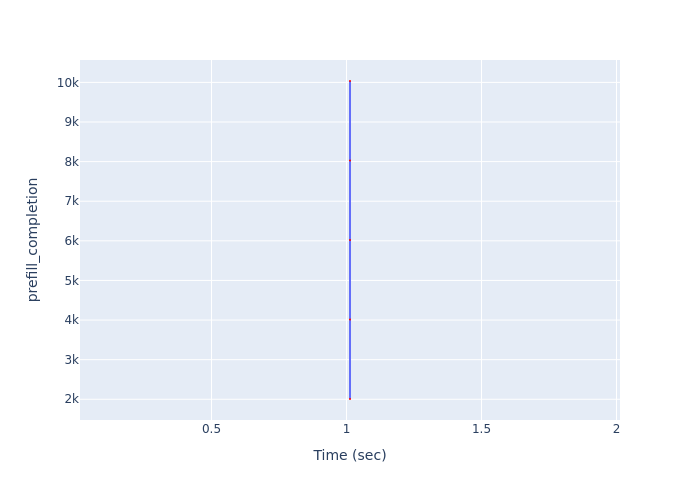

The table this chart was drawn from, first rows:
Time (sec), prefill_completion
1.013, 2007
1.013, 4014
1.013, 6021
1.013, 8028
1.013, 10035
